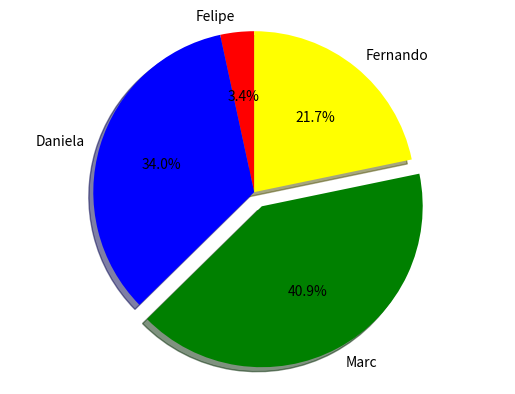

Write the Python code that produced this figure.
#pip install matplotlib
import matplotlib.pyplot as grafica

etiquetas = 'Felipe', 'Daniela', 'Marc', 'Fernando'
tamanos = [5345, 53450, 64345, 34224]
explota = (0, 0, 0.1, 0)  # only "explode" the 2nd slice (i.e. 'Hogs')

graf, eje = grafica.subplots()
eje.pie(tamanos, explode=explota, labels=etiquetas, autopct='%1.1f%%',
        shadow=True, startangle=90,colors=["red","blue","green","yellow"])
eje.axis('equal')  # Equal aspect ratio ensures that pie is drawn as a circle.

grafica.show()

